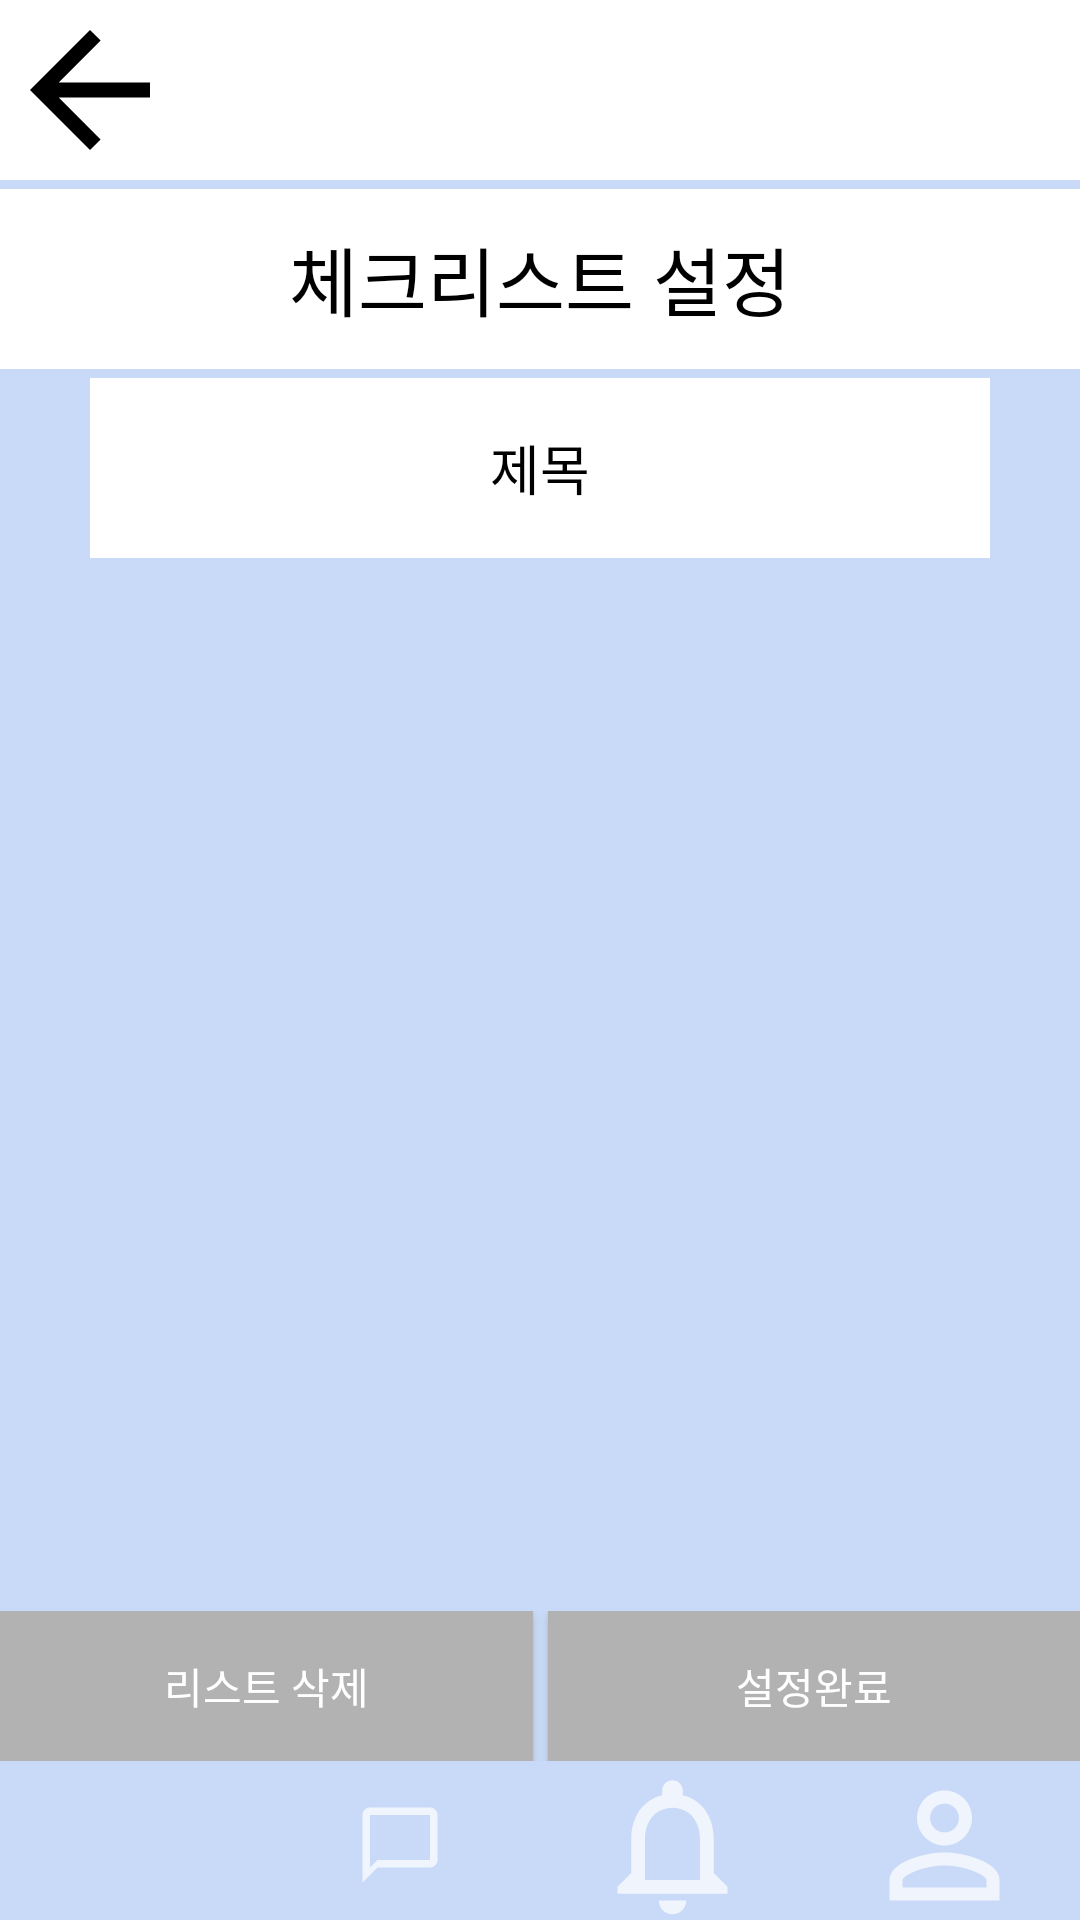

Layout XML and referenced resources for this Android screen:
<!-- AndroidManifest.xml: application theme Theme.AppCompat.NoActionBar -->
<!-- res/layout/activity_setchecklist.xml -->
<?xml version="1.0" encoding="utf-8"?>
<LinearLayout xmlns:android="http://schemas.android.com/apk/res/android"
    xmlns:app="http://schemas.android.com/apk/res-auto"
    xmlns:tools="http://schemas.android.com/tools"
    android:layout_width="match_parent"
    android:layout_height="match_parent"
    android:orientation="vertical"
    android:background="@color/tallengeblue"
    tools:context=".SetCheckListActivity">

    <LinearLayout
        android:layout_width="match_parent"
        android:layout_height="60dp"
        android:background="@color/white"
        android:orientation="horizontal">

        <Button
            android:id="@+id/back_btn"
            android:layout_width="60dp"
            android:layout_height="60dp"
            android:background="@drawable/ic_baseline_arrow_back_24"
            app:backgroundTint="@color/black" />
    </LinearLayout>

    <View
        android:layout_width="match_parent"
        android:layout_height="3dp"
        android:background="@color/tallengeblue" />

    <TextView
        android:layout_width="match_parent"
        android:layout_height="60dp"
        android:gravity="center"
        android:text="체크리스트 설정"
        android:background="@color/white"
        android:textColor="@color/black"
        android:textSize="25sp" />

    <View
        android:layout_width="match_parent"
        android:layout_height="3dp"
        android:background="@color/tallengeblue" />
    <EditText
        android:layout_width="300dp"
        android:layout_height="60dp"
        android:layout_gravity="center"
        android:textColor="@color/black"
        android:background="@color/white"
        android:text="제목"
        android:gravity="center"
        android:id="@+id/btn_chatitem"/>
    <View
        android:layout_width="match_parent"
        android:layout_height="3dp"
        android:background="@color/tallengeblue"/>

    <ScrollView
        android:id="@+id/scroll"
        android:layout_width="match_parent"
        android:layout_height="369dp"
        android:background="@color/tallengeblue"
        android:layout_weight="1">

        <LinearLayout
            android:layout_width="match_parent"
            android:layout_height="wrap_content"
            android:orientation="vertical">

            <androidx.recyclerview.widget.RecyclerView
                android:id="@+id/rvsetcheck"
                android:layout_width="match_parent"
                android:layout_height="wrap_content"
                android:layout_marginLeft="55dp"
                android:layout_marginRight="55dp"
                android:background="@color/ta_blue_dark">

            </androidx.recyclerview.widget.RecyclerView>

        </LinearLayout>
    </ScrollView>

    <View
        android:layout_width="match_parent"
        android:layout_height="3dp"
        android:background="@color/tallengeblue"/>
    <LinearLayout
        android:layout_width="match_parent"
        android:layout_height="50dp"
        android:orientation="horizontal">
        <Button
            android:layout_width="250dp"
            android:layout_height="50dp"
            android:layout_gravity="center"
            android:text="리스트 삭제"
            android:id="@+id/finish"
            android:layout_weight="1"
            android:background="@color/white"
            app:backgroundTint="#B3B2B2" />
        <Space
            android:layout_width="5dp"
            android:layout_height="50dp"/>
        <Button
            android:layout_width="250dp"
            android:layout_height="50dp"
            android:layout_gravity="center"
            android:text="설정완료"
            android:id="@+id/move"
            android:layout_weight="1"
            android:background="@color/white"
            app:backgroundTint="#B3B2B2" />

    </LinearLayout>


    <View
        android:layout_width="match_parent"
        android:layout_height="3dp"
        android:background="@color/tallengeblue"/>

    <LinearLayout
        android:layout_width="match_parent"
        android:layout_height="wrap_content"
        android:orientation="horizontal">


        <ImageButton
            android:id="@+id/home"
            android:layout_width="100dp"
            android:layout_height="50dp"
            android:layout_weight="1"
            android:background="@color/tallengeblue"
            android:src="@drawable/ic_baseline_home_24" />

        <ImageButton
            android:id="@+id/chat"
            android:layout_width="103dp"
            android:layout_height="50dp"
            android:background="@color/tallengeblue"
            android:layout_weight="1"
            android:src ="@drawable/ic_baseline_chat_bubble_outline_24" />


        <ImageButton
            android:id="@+id/alarm"
            android:layout_width="103dp"
            android:layout_height="50dp"
            android:layout_weight="1"
            android:background="@color/tallengeblue"
            android:src="@drawable/ic_baseline_notifications_none_24" />

        <ImageButton
            android:id="@+id/mypage"
            android:layout_width="103dp"
            android:layout_height="50dp"
            android:layout_weight="1"
            android:background="@color/tallengeblue"
            android:src="@drawable/ic_baseline_person_outline_24" />

    </LinearLayout>



</LinearLayout>
<!-- resources referenced by this layout -->
<resources>
  <color name="black">#FF000000</color>
  <color name="ta_blue_dark"> #94baff</color>
  <color name="tallengeblue"> #C9DAF8</color>
  <color name="white">#FFFFFFFF</color>
  <!-- drawable ic_baseline_arrow_back_24 (drawable) -->
  <vector android:height="60dp" android:tint="?attr/colorControlNormal"
      android:viewportHeight="24" android:viewportWidth="24"
      android:width="60dp" xmlns:android="http://schemas.android.com/apk/res/android">
      <path android:fillColor="@android:color/white" android:pathData="M20,11H7.83l5.59,-5.59L12,4l-8,8 8,8 1.41,-1.41L7.83,13H20v-2z"/>
  </vector>
  <!-- drawable ic_baseline_chat_bubble_outline_24 (drawable) -->
  <vector android:height="30dp" android:tint="?attr/colorControlNormal"
      android:viewportHeight="24" android:viewportWidth="24"
      android:width="30dp" xmlns:android="http://schemas.android.com/apk/res/android">
      <path android:fillColor="@android:color/white" android:pathData="M20,2L4,2c-1.1,0 -2,0.9 -2,2v18l4,-4h14c1.1,0 2,-0.9 2,-2L22,4c0,-1.1 -0.9,-2 -2,-2zM20,16L6,16l-2,2L4,4h16v12z"/>
  </vector>
  <!-- drawable ic_baseline_notifications_none_24 (drawable) -->
  <vector android:height="55dp" android:tint="?attr/colorControlNormal"
      android:viewportHeight="24" android:viewportWidth="24"
      android:width="55dp" xmlns:android="http://schemas.android.com/apk/res/android">
      <path android:fillColor="@android:color/white" android:pathData="M12,22c1.1,0 2,-0.9 2,-2h-4c0,1.1 0.9,2 2,2zM18,16v-5c0,-3.07 -1.63,-5.64 -4.5,-6.32L13.5,4c0,-0.83 -0.67,-1.5 -1.5,-1.5s-1.5,0.67 -1.5,1.5v0.68C7.64,5.36 6,7.92 6,11v5l-2,2v1h16v-1l-2,-2zM16,17L8,17v-6c0,-2.48 1.51,-4.5 4,-4.5s4,2.02 4,4.5v6z"/>
  </vector>
  <!-- drawable ic_baseline_person_outline_24 (drawable) -->
  <vector android:height="55dp" android:tint="?attr/colorControlNormal"
      android:viewportHeight="24" android:viewportWidth="24"
      android:width="55dp" xmlns:android="http://schemas.android.com/apk/res/android">
      <path android:fillColor="@android:color/white" android:pathData="M12,5.9c1.16,0 2.1,0.94 2.1,2.1s-0.94,2.1 -2.1,2.1S9.9,9.16 9.9,8s0.94,-2.1 2.1,-2.1m0,9c2.97,0 6.1,1.46 6.1,2.1v1.1L5.9,18.1L5.9,17c0,-0.64 3.13,-2.1 6.1,-2.1M12,4C9.79,4 8,5.79 8,8s1.79,4 4,4 4,-1.79 4,-4 -1.79,-4 -4,-4zM12,13c-2.67,0 -8,1.34 -8,4v3h16v-3c0,-2.66 -5.33,-4 -8,-4z"/>
  </vector>
</resources>
